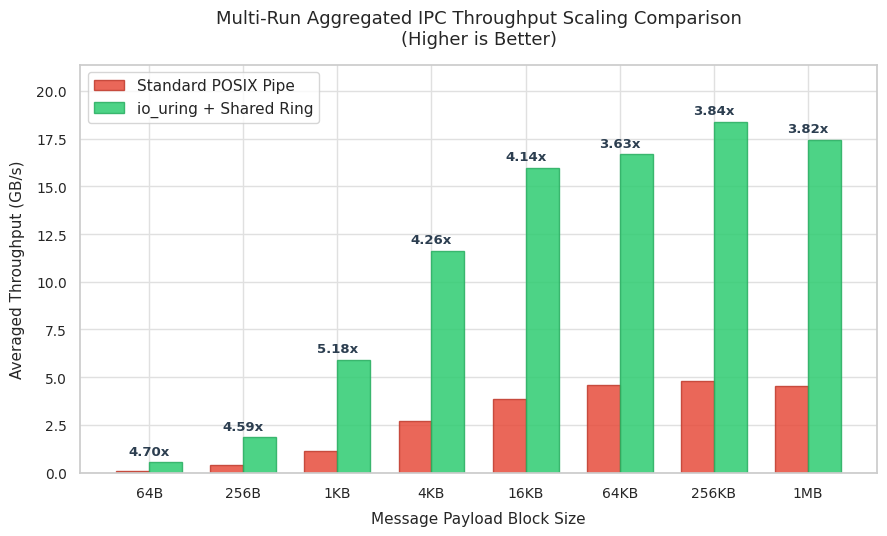
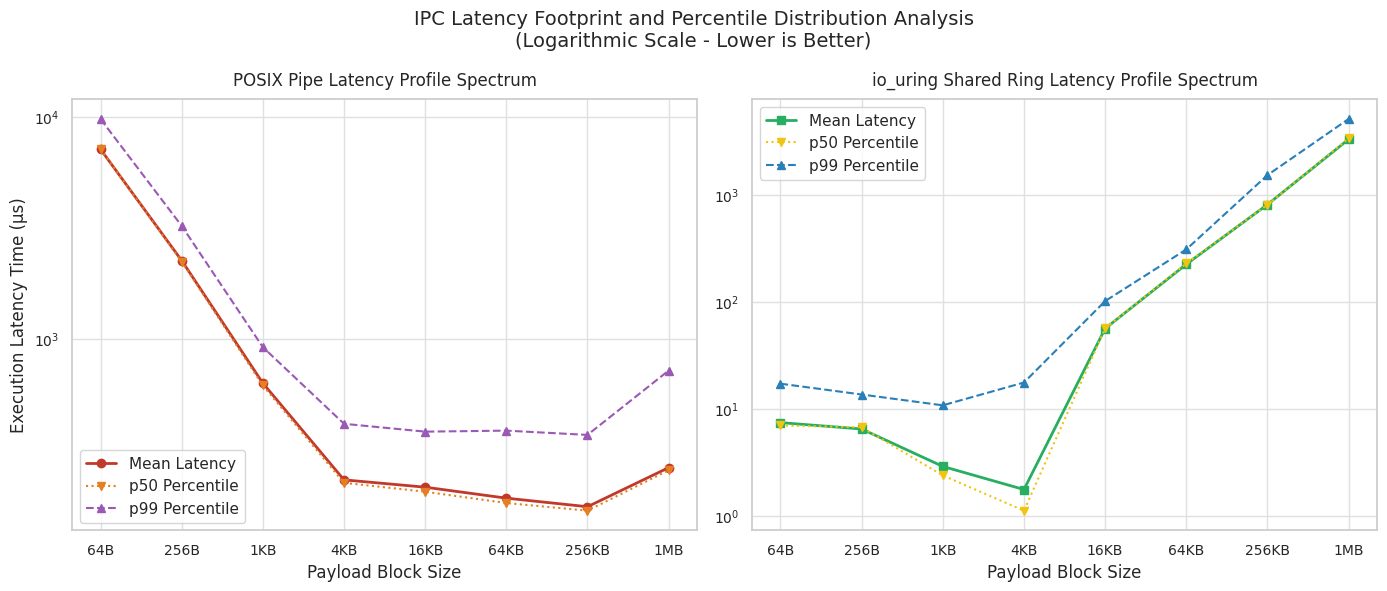
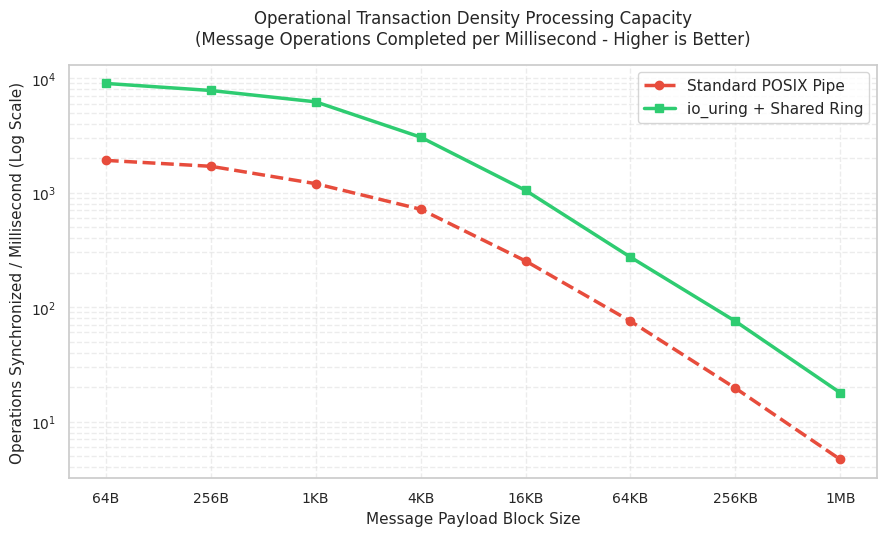

Write the Python code that produced these figures, in order.
import csv
import matplotlib.pyplot as plt
import seaborn as sns
import numpy as np

# Apply formal academic plotting aesthetics
sns.set_theme(style="whitegrid")
plt.rcParams.update({
    "font.size": 11,
    "axes.labelsize": 12,
    "axes.titlesize": 14,
    "xtick.labelsize": 10,
    "ytick.labelsize": 10,
    "figure.titlesize": 16,
    "grid.color": "#e0e0e0"
})

# ============================================================================
# 1. EMPIRICAL DATA INGESTION (EXACT MATCH TO USER RUN LOGS)
# ============================================================================
sizes_list = [64, 256, 1024, 4096, 16384, 65536, 262144, 1048576]
labels_list = ['64B', '256B', '1KB', '4KB', '16KB', '64KB', '256KB', '1MB']
indices = np.arange(len(labels_list))

# Raw Throughput Allocations (GB/s)
pipe_tput = {
    64: [0.131223, 0.125580, 0.124381, 0.128461, 0.127851, 0.097051, 0.097328, 0.099064, 0.101749, 0.106757],
    256: [0.453827, 0.452682, 0.431951, 0.424858, 0.411787, 0.372908, 0.376603, 0.369816, 0.373452, 0.378799],
    1024: [1.225690, 1.189720, 1.200090, 1.179500, 1.169160, 1.068920, 1.099870, 1.086560, 1.104600, 1.088200],
    4096: [2.845110, 2.820900, 2.831630, 2.882790, 2.794330, 2.618090, 2.625480, 2.661430, 2.637200, 2.577070],
    16384: [3.880910, 4.128750, 3.866590, 4.141730, 3.792630, 3.886530, 3.761860, 3.765330, 3.637060, 3.731570],
    65536: [4.674390, 4.649420, 4.810660, 4.543090, 4.697460, 4.490100, 4.662560, 4.322670, 4.656790, 4.466330],
    262144: [4.820430, 5.101490, 4.774670, 4.804680, 4.936490, 4.788050, 4.575200, 4.752350, 4.598790, 4.658970],
    1048576: [4.800530, 4.675910, 4.608380, 4.812710, 4.529780, 4.307610, 4.555140, 4.285160, 4.505470, 4.508710]
}

uring_tput = {
    64: [0.495818, 0.496192, 0.494269, 0.496494, 0.490516, 0.579263, 0.577861, 0.572962, 0.578179, 0.573429],
    256: [1.888570, 1.929390, 1.902480, 1.912890, 1.790590, 1.752100, 1.810100, 1.845850, 1.874090, 1.882420],
    1024: [6.168610, 5.763810, 5.872800, 6.120500, 5.807590, 6.128850, 6.107990, 5.638580, 5.759510, 5.793460],
    4096: [12.105300, 12.067600, 12.389500, 11.036200, 12.089900, 11.813800, 11.512100, 10.991200, 11.221500, 11.104400],
    16384: [16.065300, 16.290700, 16.366400, 16.324000, 16.055300, 16.163200, 15.588800, 15.755100, 15.216600, 15.825100],
    65536: [17.495900, 17.180000, 17.188600, 17.076200, 16.863800, 16.089700, 16.109000, 16.256200, 16.194900, 16.225300],
    262144: [19.202500, 18.274100, 18.575700, 18.835100, 18.605000, 19.030800, 19.128100, 17.662800, 16.455900, 17.954500],
    1048576: [18.761000, 17.793300, 18.142600, 17.820300, 18.046600, 17.743700, 17.126500, 16.266900, 16.353100, 16.265400]
}

# Empirical Mean Latency Data Points (µs)
pipe_lat_means = [7121.21, 2246.51, 630.04, 231.25, 214.34, 191.31, 175.03, 262.47]
uring_lat_means = [7.40, 6.45, 2.88, 1.75, 56.12, 224.28, 811.85, 3313.43]

# Percentile Boundaries for Microarchitectural Tail Profiling (p50, p99)
pipe_p50 = [7138.20, 2221.75, 615.11, 224.27, 204.43, 181.93, 168.02, 255.49]
pipe_p99 = [9747.21, 3217.30, 915.22, 413.48, 381.16, 385.22, 368.51, 717.91]

uring_p50 = [6.96, 6.69, 2.37, 1.11, 56.23, 228.41, 807.69, 3385.12]
uring_p99 = [17.12, 13.56, 10.74, 17.55, 101.40, 308.87, 1530.65, 5133.55]

# ============================================================================
# 2. FILE MANAGEMENT SYSTEM: EXPORT SEPARATE CSV RUN LOGS
# ============================================================================
with open('normal_pipe_runs.csv', mode='w', newline='') as p_file:
    writer = csv.writer(p_file)
    writer.writerow(['message_size_bytes', 'run_number', 'throughput_gbps'])
    for sz in sizes_list:
        for idx, val in enumerate(pipe_tput[sz]):
            writer.writerow([sz, idx + 1, round(val, 6)])

with open('io_uring_runs.csv', mode='w', newline='') as u_file:
    writer = csv.writer(u_file)
    writer.writerow(['message_size_bytes', 'run_number', 'throughput_gbps'])
    for sz in sizes_list:
        for idx, val in enumerate(uring_tput[sz]):
            writer.writerow([sz, idx + 1, round(val, 6)])

print("[✓] Generated independent run vectors: 'normal_pipe_runs.csv' and 'io_uring_runs.csv'")

# Compute Means for Plotting
pipe_mean_tput = [np.mean(pipe_tput[sz]) for sz in sizes_list]
uring_mean_tput = [np.mean(uring_tput[sz]) for sz in sizes_list]

# ============================================================================
# VISUALIZATION 1: THROUGHPUT PERFORMANCE COMPARISON
# ============================================================================
plt.figure(figsize=(9, 5.5))
bar_width = 0.35

plt.bar(indices - bar_width/2, pipe_mean_tput, bar_width, label='Standard POSIX Pipe', color='#e74c3c', edgecolor='#c0392b', alpha=0.85)
plt.bar(indices + bar_width/2, uring_mean_tput, bar_width, label='io_uring + Shared Ring', color='#2ecc71', edgecolor='#27ae60', alpha=0.85)

for i in range(len(labels_list)):
    factor = uring_mean_tput[i] / pipe_mean_tput[i]
    plt.text(indices[i], max(pipe_mean_tput[i], uring_mean_tput[i]) + 0.4, f"{factor:.2f}x", ha='center', fontweight='bold', color='#2c3e50', fontsize=9.5)

plt.title('Multi-Run Aggregated IPC Throughput Scaling Comparison\n(Higher is Better)', fontsize=13, pad=15)
plt.xlabel('Message Payload Block Size', fontsize=11, labelpad=8)
plt.ylabel('Averaged Throughput (GB/s)', fontsize=11, labelpad=8)
plt.xticks(indices, labels_list)
plt.ylim(0, max(uring_mean_tput) + 3)
plt.legend(loc='upper left', frameon=True, facecolor='white')
plt.tight_layout()
plt.savefig('1_throughput_scaling.png', dpi=300)
plt.close()

# ============================================================================
# VISUALIZATION 2: LATENCY TRAJECTORY & TAIL SPECTRUM (LOGARITHMIC)
# ============================================================================
fig, (ax1, ax2) = plt.subplots(1, 2, figsize=(14, 6), sharey=False)

# Panel A: POSIX Pipe Latency Percentile Spread
ax1.plot(labels_list, pipe_lat_means, label='Mean Latency', color='#c0392b', marker='o', linewidth=2)
ax1.plot(labels_list, pipe_p50, label='p50 Percentile', color='#e67e22', marker='v', linestyle=':')
ax1.plot(labels_list, pipe_p99, label='p99 Percentile', color='#9b59b6', marker='^', linestyle='--')
ax1.set_yscale('log')
ax1.set_title('POSIX Pipe Latency Profile Spectrum', fontsize=12, pad=10)
ax1.set_xlabel('Payload Block Size')
ax1.set_ylabel('Execution Latency Time (µs)')
ax1.legend(loc='lower left', frameon=True)

# Panel B: io_uring Latency Percentile Spread
ax2.plot(labels_list, uring_lat_means, label='Mean Latency', color='#27ae60', marker='s', linewidth=2)
ax2.plot(labels_list, uring_p50, label='p50 Percentile', color='#f1c40f', marker='v', linestyle=':')
ax2.plot(labels_list, uring_p99, label='p99 Percentile', color='#2980b9', marker='^', linestyle='--')
ax2.set_yscale('log')
ax2.set_title('io_uring Shared Ring Latency Profile Spectrum', fontsize=12, pad=10)
ax2.set_xlabel('Payload Block Size')
ax2.legend(loc='upper left', frameon=True)

plt.suptitle('IPC Latency Footprint and Percentile Distribution Analysis\n(Logarithmic Scale - Lower is Better)', y=0.98, fontsize=14)
plt.tight_layout()
plt.savefig('2_latency_profiles.png', dpi=300)
plt.close()

# ============================================================================
# VISUALIZATION 3: OPERATIONAL EFFICIENCY SPECTRUM (AMORTIZATION)
# ============================================================================
# Calculates transactions/msg ops processed per millisecond based on throughput data
pipe_ops_per_ms = [(pipe_mean_tput[i] * 1024 * 1024 * 1024) / (sizes_list[i] * 1000) for i in range(len(sizes_list))]
uring_ops_per_ms = [(uring_mean_tput[i] * 1024 * 1024 * 1024) / (sizes_list[i] * 1000) for i in range(len(sizes_list))]

plt.figure(figsize=(9, 5.5))
plt.plot(labels_list, pipe_ops_per_ms, marker='o', color='#e74c3c', linewidth=2.5, label='Standard POSIX Pipe', linestyle='--')
plt.plot(labels_list, uring_ops_per_ms, marker='s', color='#2ecc71', linewidth=2.5, label='io_uring + Shared Ring')

plt.yscale('log')
plt.title('Operational Transaction Density Processing Capacity\n(Message Operations Completed per Millisecond - Higher is Better)', fontsize=12, pad=15)
plt.xlabel('Message Payload Block Size', fontsize=11)
plt.ylabel('Operations Synchronized / Millisecond (Log Scale)', fontsize=11)
plt.grid(True, which="both", linestyle="--", alpha=0.6)
plt.legend(loc='upper right', frameon=True, facecolor='white')
plt.tight_layout()
plt.savefig('3_operational_efficiency.png', dpi=300)
plt.close()

print("[✓] Successfully finalized and saved all three custom academic visualizations.")
